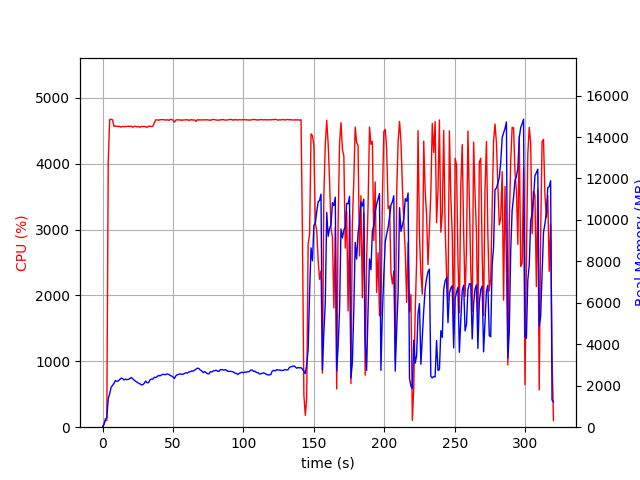

Data behind this chart, as committed beside it:
elapsed_time, nproc, cpu, mem_real, mem_virtual
3.790855407714844e-05, 1, 0.0, 7.605, 3185
1.006, 1, 46.7, 132, 769.6
2.013, 1, 100.2, 394, 1970
3.02, 1, 100.3, 447.9, 1986
4.028, 1, 4026, 1373, 6278
5.048, 1, 4667, 1613, 6555
6.071, 1, 4673, 1924, 6899
7.099, 1, 4666, 2020, 7021
8.121, 1, 4566, 2114, 7141
9.142, 1, 4573, 2247, 7284
10.16, 1, 4567, 2214, 7353
11.18, 1, 4565, 2230, 7425
12.21, 1, 4566, 2304, 7544
13.23, 1, 4553, 2365, 7663
14.26, 1, 4567, 2346, 7687
15.28, 1, 4558, 2278, 7687
16.3, 1, 4564, 2316, 7732
17.32, 1, 4566, 2296, 7790
18.34, 1, 4566, 2307, 7860
19.36, 1, 4565, 2343, 7936
20.38, 1, 4567, 2398, 8016
21.4, 1, 4554, 2331, 8030
22.42, 1, 4565, 2272, 8102
23.44, 1, 4568, 2216, 8114
24.47, 1, 4558, 2172, 8144
25.49, 1, 4564, 2126, 8170
26.52, 1, 4552, 2093, 8170
27.54, 1, 4563, 2042, 8191
28.56, 1, 4563, 2052, 8217
29.58, 1, 4564, 2116, 8276
30.6, 1, 4560, 2226, 8386
31.62, 1, 4552, 2147, 8406
32.64, 1, 4568, 2145, 8424
33.67, 1, 4568, 2280, 8520
34.69, 1, 4563, 2326, 8548
35.71, 1, 4566, 2316, 8592
36.73, 1, 4619, 2409, 8646
37.75, 1, 4665, 2395, 8682
38.77, 1, 4665, 2439, 8769
39.79, 1, 4658, 2499, 8805
40.81, 1, 4668, 2475, 8821
41.83, 1, 4667, 2522, 8833
42.85, 1, 4668, 2554, 8855
43.88, 1, 4667, 2536, 8895
44.9, 1, 4660, 2543, 8937
45.92, 1, 4667, 2571, 8937
46.94, 1, 4656, 2548, 8967
47.96, 1, 4670, 2499, 9045
48.98, 1, 4672, 2469, 9085
50, 1, 4661, 2425, 9101
51.02, 1, 4630, 2346, 9101
52.04, 1, 4662, 2478, 9189
53.06, 1, 4668, 2534, 9237
54.09, 1, 4662, 2551, 9245
55.11, 1, 4665, 2574, 9281
56.13, 1, 4657, 2549, 9299
57.15, 1, 4663, 2558, 9299
58.17, 1, 4665, 2593, 9351
59.19, 1, 4666, 2626, 9367
60.21, 1, 4667, 2611, 9383
... 256 more rows
